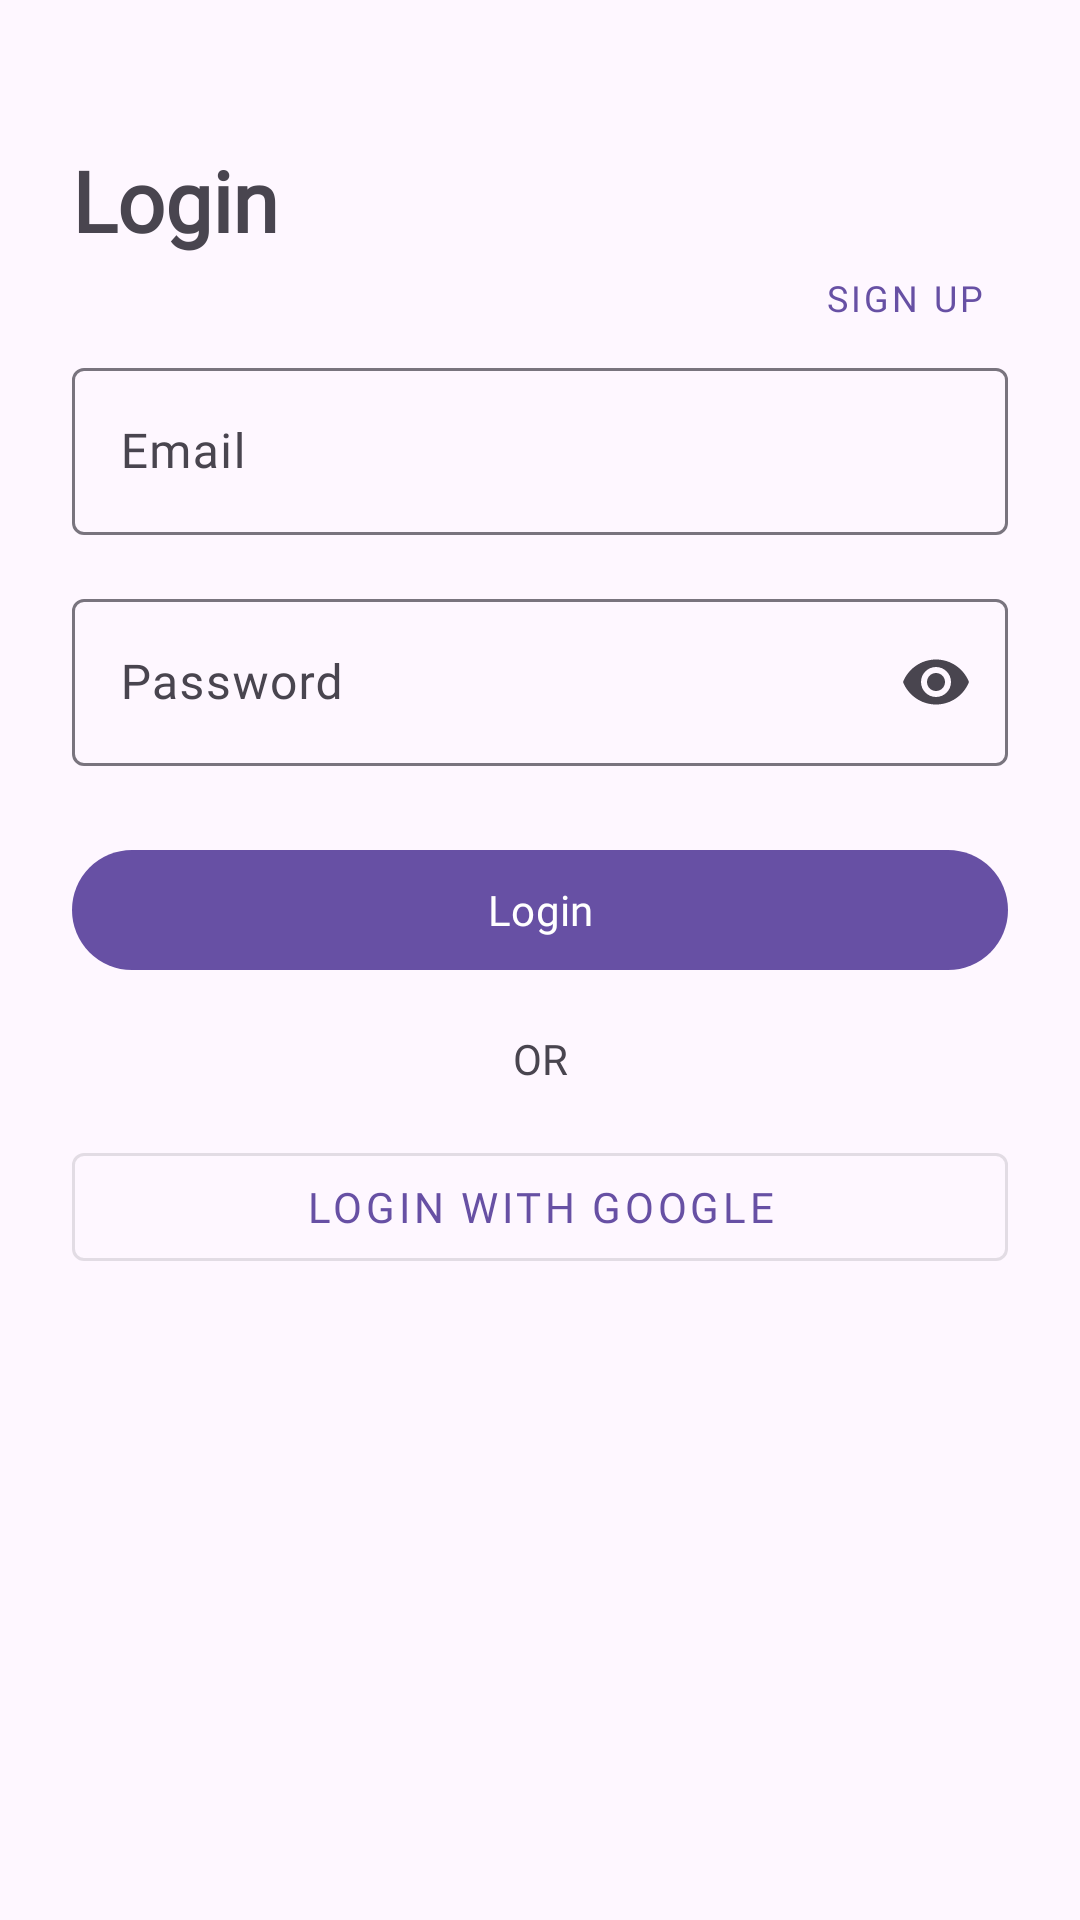

Write the Android layout XML for this screen, with the resource values it uses.
<!-- AndroidManifest.xml: application theme Theme.Notes -->
<!-- res/layout/activity_login.xml -->
<?xml version="1.0" encoding="utf-8"?>
<androidx.constraintlayout.widget.ConstraintLayout xmlns:android="http://schemas.android.com/apk/res/android"
    xmlns:app="http://schemas.android.com/apk/res-auto"
    xmlns:tools="http://schemas.android.com/tools"
    android:id="@+id/main"
    android:layout_width="match_parent"
    android:layout_height="match_parent"
    tools:context=".auth.Login">
    
    <TextView
        android:id="@+id/loginTitle"
        style="@style/bold"
        android:layout_width="wrap_content"
        android:layout_height="wrap_content"
        android:layout_marginStart="24dp"
        android:layout_marginTop="48dp"
        android:layout_marginEnd="24dp"
        android:fontFamily="@font/menu"
        android:text="@string/login"
        android:textSize="28sp"
        app:layout_constraintStart_toStartOf="parent"
        app:layout_constraintTop_toTopOf="parent" />

    
    <com.google.android.material.button.MaterialButton
        android:id="@+id/signUpButton"
        style="@style/Widget.MaterialComponents.Button.TextButton"
        android:layout_width="wrap_content"
        android:layout_height="wrap_content"
        android:layout_marginEnd="0dp"
        android:layout_marginBottom="0dp"
        android:fontFamily="@font/menu"
        android:minWidth="0dp"
        android:minHeight="0dp"
        android:paddingHorizontal="8dp"
        android:paddingVertical="4dp"
        android:text="@string/sign_up"
        android:textSize="12sp"
        app:layout_constraintBottom_toTopOf="@id/emailLayout"
        app:layout_constraintEnd_toEndOf="@id/emailLayout" />

    <com.google.android.material.textfield.TextInputLayout
        android:id="@+id/emailLayout"
        android:layout_width="0dp"
        android:layout_height="wrap_content"
        android:layout_marginStart="24dp"
        android:layout_marginTop="32dp"
        android:layout_marginEnd="24dp"
        android:fontFamily="@font/menu"
        android:hint="@string/email"
        app:layout_constraintEnd_toEndOf="parent"
        app:layout_constraintStart_toStartOf="parent"
        app:layout_constraintTop_toBottomOf="@id/loginTitle">

        <com.google.android.material.textfield.TextInputEditText
            android:id="@+id/emailInput"
            android:layout_width="match_parent"
            android:layout_height="wrap_content"
            android:fontFamily="@font/menu"
            android:inputType="textEmailAddress" />
    </com.google.android.material.textfield.TextInputLayout>

    
    <com.google.android.material.textfield.TextInputLayout
        android:id="@+id/passwordLayout"
        android:layout_width="0dp"
        android:layout_height="wrap_content"
        android:layout_marginStart="24dp"
        android:layout_marginTop="16dp"
        android:layout_marginEnd="24dp"
        android:fontFamily="@font/menu"
        android:hint="@string/password"
        app:endIconMode="password_toggle"
        app:layout_constraintEnd_toEndOf="parent"
        app:layout_constraintStart_toStartOf="parent"
        app:layout_constraintTop_toBottomOf="@id/emailLayout">

        <com.google.android.material.textfield.TextInputEditText
            android:id="@+id/passwordInput"
            android:layout_width="match_parent"
            android:layout_height="wrap_content"
            android:fontFamily="@font/menu"
            android:inputType="textPassword" />
    </com.google.android.material.textfield.TextInputLayout>

    
    <com.google.android.material.button.MaterialButton
        android:id="@+id/loginButton"
        android:layout_width="0dp"
        android:layout_height="wrap_content"
        android:layout_marginStart="24dp"
        android:layout_marginTop="24dp"
        android:layout_marginEnd="24dp"
        android:fontFamily="@font/menu"
        android:text="@string/login"
        app:layout_constraintEnd_toEndOf="parent"
        app:layout_constraintStart_toStartOf="parent"
        app:layout_constraintTop_toBottomOf="@id/passwordLayout" />

    
    <TextView
        android:id="@+id/orText"
        android:layout_width="wrap_content"
        android:layout_height="wrap_content"
        android:layout_marginStart="24dp"
        android:layout_marginTop="16dp"
        android:layout_marginEnd="24dp"
        android:fontFamily="@font/menu"
        android:text="@string/or"
        app:layout_constraintEnd_toEndOf="parent"
        app:layout_constraintStart_toStartOf="parent"
        app:layout_constraintTop_toBottomOf="@id/loginButton" />

    
    <com.google.android.material.button.MaterialButton
        android:id="@+id/googleLoginButton"
        style="@style/Widget.MaterialComponents.Button.OutlinedButton"
        android:layout_width="0dp"
        android:layout_height="wrap_content"
        android:layout_marginStart="24dp"
        android:layout_marginTop="16dp"
        android:layout_marginEnd="24dp"
        android:fontFamily="@font/menu"
        android:text="@string/login_with_google"
        app:icon="@drawable/ic_google"
        app:iconGravity="textStart"
        app:iconPadding="8dp"
        app:layout_constraintEnd_toEndOf="parent"
        app:layout_constraintStart_toStartOf="parent"
        app:layout_constraintTop_toBottomOf="@id/orText"
        app:strokeWidth="1dp" />

</androidx.constraintlayout.widget.ConstraintLayout>
<!-- resources referenced by this layout -->
<resources>
  <string name="email">Email</string>
  <string name="login">Login</string>
  <string name="login_with_google">Login with Google</string>
  <string name="or">OR</string>
  <string name="password">Password</string>
  <string name="sign_up">Sign up</string>
  <style name="bold">
          <item name="android:textStyle">bold</item>
      </style>
  <style name="Theme.Notes" parent="Base.Theme.Notes" />
  <style name="Base.Theme.Notes" parent="Theme.Material3.DayNight.NoActionBar">
          <item name="android:statusBarColor">@color/background</item>
          <item name="android:navigationBarColor">@color/background</item>
          <item name="android:windowLightStatusBar">true</item>
      </style>
  <color name="background">#FFFDF0FF</color>
</resources>
